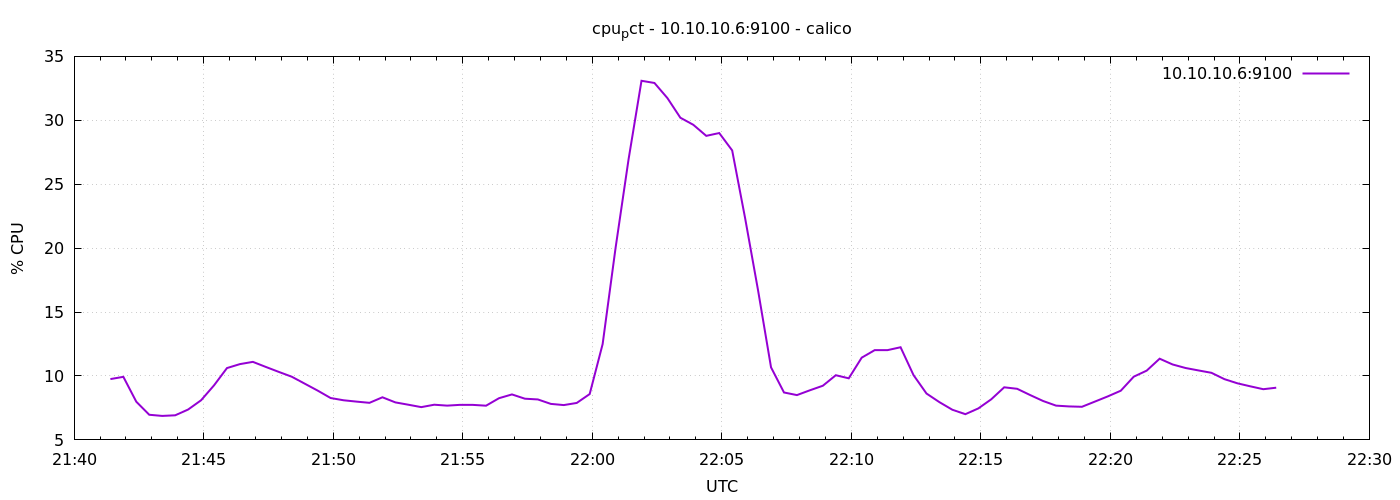

Values plotted in this chart, from the file beside it:
1776894084	9.75714285715229
1776894114	9.933
1776894144	7.986
1776894174	6.967
1776894204	6.876
1776894234	6.924
1776894264	7.376
1776894294	8.1
1776894324	9.267
1776894354	10.62
1776894384	10.93
1776894414	11.1
1776894444	10.71
1776894474	10.32
1776894504	9.943
1776894534	9.4
1776894564	8.857
1776894594	8.276
1776894624	8.1
1776894654	7.995
1776894684	7.9
1776894714	8.333
1776894744	7.934
1776894774	7.752
1776894804	7.564
1776894834	7.752
1776894864	7.681
1776894894	7.743
1776894924	7.738
1776894954	7.676
1776894984	8.262
1776895014	8.557
1776895044	8.223
1776895074	8.165
1776895104	7.817
1776895134	7.724
1776895164	7.89
1776895194	8.586
1776895224	12.5
1776895254	20.03
1776895284	26.94
1776895314	33.09
1776895344	32.92
1776895374	31.74
1776895404	30.2
1776895434	29.65
1776895464	28.78
1776895494	29
1776895524	27.64
1776895554	22.34
1776895584	16.69
1776895614	10.67
1776895644	8.71
1776895674	8.505
1776895704	8.881
1776895734	9.237
1776895764	10.06
1776895794	9.817
1776895824	11.43
1776895854	12.02
1776895884	12.02
... 30 more rows
